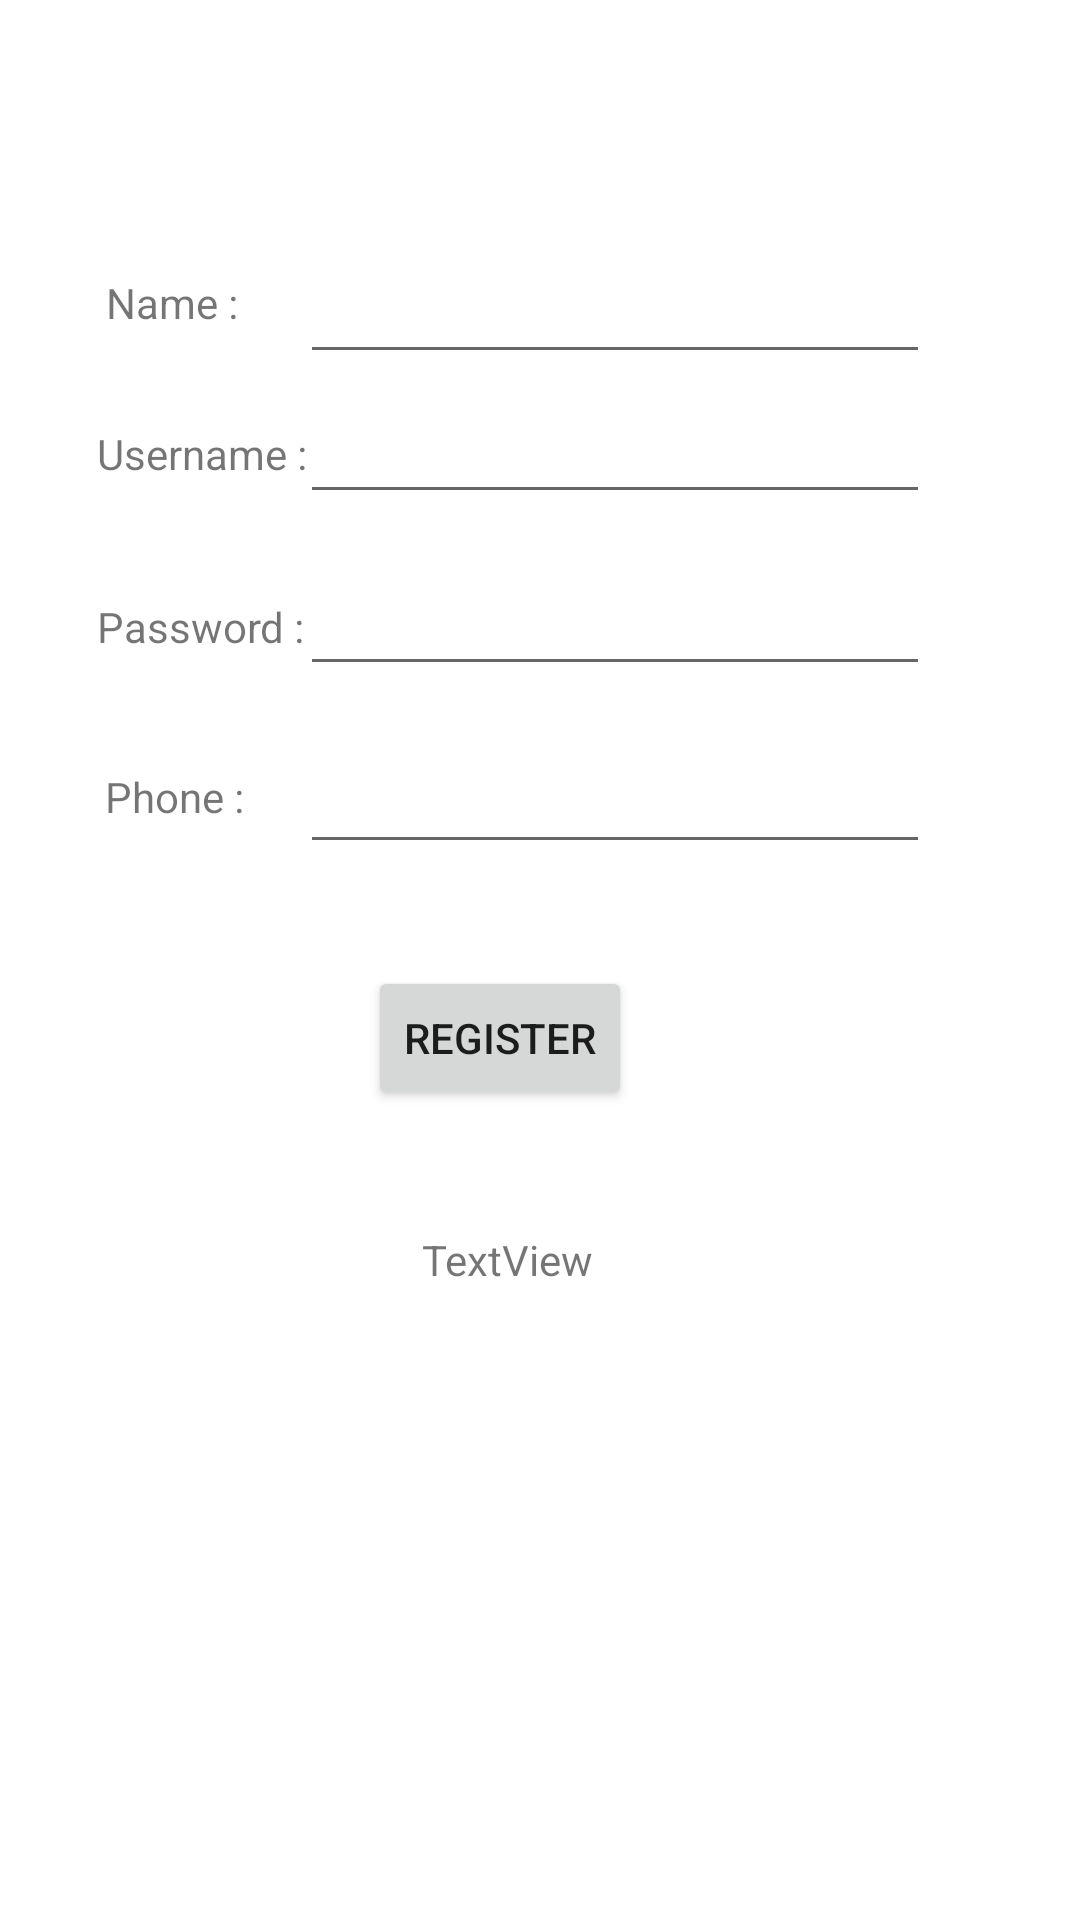

Android layout source for this screen:
<!-- AndroidManifest.xml: application theme Theme.Splitup -->
<!-- res/layout/activity_register_user.xml -->
<?xml version="1.0" encoding="utf-8"?>
<androidx.constraintlayout.widget.ConstraintLayout xmlns:android="http://schemas.android.com/apk/res/android"
    xmlns:app="http://schemas.android.com/apk/res-auto"
    xmlns:tools="http://schemas.android.com/tools"
    android:id="@+id/main"
    android:layout_width="match_parent"
    android:layout_height="match_parent"
    tools:context=".RegisterUserActivity">

    <TextView
        android:id="@+id/usernameRegisterTextView"
        android:layout_width="wrap_content"
        android:layout_height="wrap_content"
        android:text="Username : "
        app:layout_constraintBottom_toBottomOf="parent"
        app:layout_constraintEnd_toEndOf="parent"
        app:layout_constraintHorizontal_bias="0.113"
        app:layout_constraintStart_toStartOf="parent"
        app:layout_constraintTop_toTopOf="parent"
        app:layout_constraintVertical_bias="0.228" />

    <TextView
        android:id="@+id/nameTextView"
        android:layout_width="wrap_content"
        android:layout_height="wrap_content"
        android:text="Name : "
        app:layout_constraintBottom_toBottomOf="parent"
        app:layout_constraintEnd_toEndOf="parent"
        app:layout_constraintHorizontal_bias="0.113"
        app:layout_constraintStart_toStartOf="parent"
        app:layout_constraintTop_toTopOf="parent"
        app:layout_constraintVertical_bias="0.147" />

    <TextView
        android:id="@+id/passwordRegisterTextView"
        android:layout_width="wrap_content"
        android:layout_height="wrap_content"
        android:text="Password : "
        app:layout_constraintBottom_toBottomOf="parent"
        app:layout_constraintEnd_toEndOf="parent"
        app:layout_constraintHorizontal_bias="0.113"
        app:layout_constraintStart_toStartOf="parent"
        app:layout_constraintTop_toTopOf="parent"
        app:layout_constraintVertical_bias="0.321" />

    <TextView
        android:id="@+id/phoneTextView"
        android:layout_width="wrap_content"
        android:layout_height="wrap_content"
        android:text="Phone : "
        app:layout_constraintBottom_toBottomOf="parent"
        app:layout_constraintEnd_toEndOf="parent"
        app:layout_constraintHorizontal_bias="0.113"
        app:layout_constraintStart_toStartOf="parent"
        app:layout_constraintTop_toTopOf="parent"
        app:layout_constraintVertical_bias="0.412" />

    <Button
        android:id="@+id/registerButton"
        android:layout_width="wrap_content"
        android:layout_height="wrap_content"
        android:text="Register"
        app:layout_constraintBottom_toBottomOf="parent"
        app:layout_constraintEnd_toEndOf="parent"
        app:layout_constraintHorizontal_bias="0.451"
        app:layout_constraintStart_toStartOf="parent"
        app:layout_constraintTop_toTopOf="parent"
        app:layout_constraintVertical_bias="0.544" />

    <TextView
        android:id="@+id/alertTextView"
        android:layout_width="wrap_content"
        android:layout_height="wrap_content"
        android:text="TextView"
        app:layout_constraintBottom_toBottomOf="parent"
        app:layout_constraintEnd_toEndOf="parent"
        app:layout_constraintHorizontal_bias="0.464"
        app:layout_constraintStart_toStartOf="parent"
        app:layout_constraintTop_toTopOf="parent"
        app:layout_constraintVertical_bias="0.661" />

    <EditText
        android:id="@+id/passwordRegisterInput"
        android:layout_width="wrap_content"
        android:layout_height="wrap_content"
        android:ems="10"
        android:inputType="textPassword"
        app:layout_constraintBottom_toBottomOf="parent"
        app:layout_constraintEnd_toEndOf="parent"
        app:layout_constraintHorizontal_bias="0.666"
        app:layout_constraintStart_toStartOf="parent"
        app:layout_constraintTop_toTopOf="parent"
        app:layout_constraintVertical_bias="0.313" />

    <EditText
        android:id="@+id/phoneRegisterInput"
        android:layout_width="wrap_content"
        android:layout_height="wrap_content"
        android:ems="10"
        android:inputType="phone"
        app:layout_constraintBottom_toBottomOf="parent"
        app:layout_constraintEnd_toEndOf="parent"
        app:layout_constraintHorizontal_bias="0.666"
        app:layout_constraintStart_toStartOf="parent"
        app:layout_constraintTop_toTopOf="parent"
        app:layout_constraintVertical_bias="0.412" />

    <EditText
        android:id="@+id/nameRegisterInput"
        android:layout_width="wrap_content"
        android:layout_height="wrap_content"
        android:ems="10"
        android:inputType="text"
        app:layout_constraintBottom_toBottomOf="parent"
        app:layout_constraintEnd_toEndOf="parent"
        app:layout_constraintHorizontal_bias="0.666"
        app:layout_constraintStart_toStartOf="parent"
        app:layout_constraintTop_toTopOf="parent"
        app:layout_constraintVertical_bias="0.139" />

    <EditText
        android:id="@+id/usernameRegisterInput"
        android:layout_width="wrap_content"
        android:layout_height="wrap_content"
        android:ems="10"
        android:inputType="text"
        app:layout_constraintBottom_toBottomOf="parent"
        app:layout_constraintEnd_toEndOf="parent"
        app:layout_constraintHorizontal_bias="0.666"
        app:layout_constraintStart_toStartOf="parent"
        app:layout_constraintTop_toTopOf="parent"
        app:layout_constraintVertical_bias="0.217" />
</androidx.constraintlayout.widget.ConstraintLayout>
<!-- resources referenced by this layout -->
<resources>
  <style name="Theme.Splitup" parent="Theme.MaterialComponents.DayNight.DarkActionBar">
          
          <item name="colorPrimary">@color/purple_500</item>
          <item name="colorPrimaryVariant">@color/purple_700</item>
          <item name="colorOnPrimary">@color/white</item>
          
          <item name="colorSecondary">@color/teal_200</item>
          <item name="colorSecondaryVariant">@color/teal_700</item>
          <item name="colorOnSecondary">@color/black</item>
          
          <item name="android:statusBarColor">?attr/colorPrimaryVariant</item>
          
      </style>
  <!-- not gathered from this repository: default colours our renderer supplied (Android Studio template values) -->
  <color name="purple_500">#FF6200EE</color>
  <color name="purple_700">#FF3700B3</color>
  <color name="teal_200">#FF03DAC5</color>
  <color name="teal_700">#FF018786</color>
  <color name="black">#FF000000</color>
  <color name="white">#FFFFFFFF</color>
</resources>
